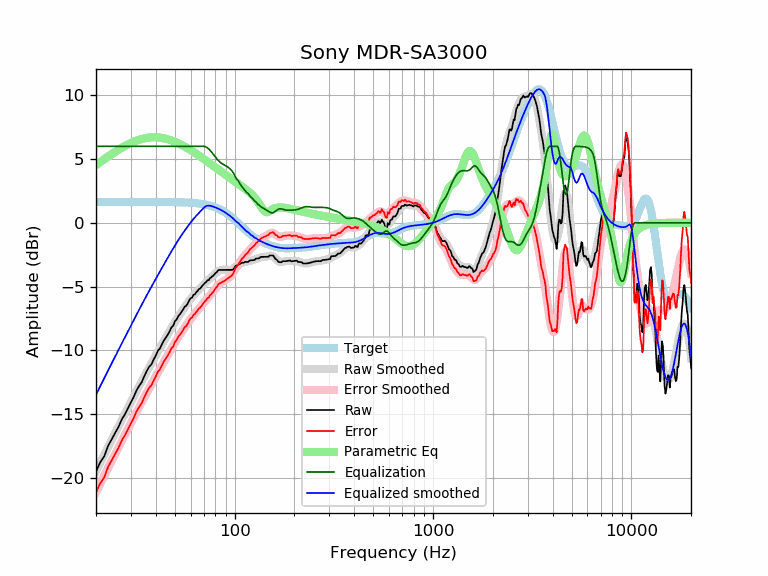

Data behind this chart, as committed beside it:
frequency, raw, error, smoothed, error_smoothed, equalization, parametric_eq, equalized_raw, equalized_smoothed, target
20, -19.50, -21.15, -19.48, -21.13, 6.00, 4.53, -13.50, -13.48, 1.65
21, -18.78, -20.43, -18.83, -20.48, 6.00, 4.77, -12.78, -12.83, 1.65
22, -18.31, -19.96, -18.20, -19.85, 6.00, 4.99, -12.31, -12.20, 1.65
23, -17.50, -19.15, -17.60, -19.24, 6.00, 5.20, -11.50, -11.60, 1.65
24, -16.97, -18.62, -17.02, -18.67, 6.00, 5.39, -10.97, -11.02, 1.65
25, -16.47, -18.11, -16.47, -18.12, 6.00, 5.57, -10.47, -10.47, 1.65
26, -15.98, -17.63, -15.95, -17.59, 6.00, 5.74, -9.98, -9.95, 1.65
27, -15.40, -17.05, -15.45, -17.09, 6.00, 5.89, -9.40, -9.45, 1.65
28, -15.01, -16.65, -14.97, -16.61, 6.00, 6.03, -9.01, -8.97, 1.65
29, -14.53, -16.18, -14.50, -16.15, 6.00, 6.15, -8.53, -8.50, 1.65
30, -14.08, -15.73, -14.06, -15.70, 6.00, 6.27, -8.08, -8.06, 1.65
31, -13.65, -15.30, -13.63, -15.27, 6.00, 6.36, -7.65, -7.63, 1.65
32, -13.14, -14.79, -13.21, -14.86, 6.00, 6.45, -7.14, -7.21, 1.65
33, -12.79, -14.43, -12.81, -14.46, 6.00, 6.52, -6.79, -6.81, 1.65
34, -12.50, -14.15, -12.42, -14.07, 6.00, 6.58, -6.50, -6.42, 1.65
35, -12.04, -13.69, -12.05, -13.70, 6.00, 6.63, -6.04, -6.05, 1.65
36, -11.64, -13.28, -11.70, -13.34, 6.00, 6.66, -5.64, -5.70, 1.65
37, -11.30, -12.95, -11.36, -13.00, 6.00, 6.69, -5.30, -5.36, 1.64
38, -11.11, -12.75, -11.03, -12.67, 6.00, 6.70, -5.11, -5.03, 1.64
39, -10.74, -12.38, -10.71, -12.35, 6.00, 6.71, -4.74, -4.71, 1.64
40, -10.42, -12.06, -10.40, -12.04, 6.00, 6.71, -4.42, -4.40, 1.64
41, -10.03, -11.67, -10.10, -11.75, 6.00, 6.70, -4.03, -4.10, 1.64
42, -9.86, -11.50, -9.81, -11.46, 6.00, 6.68, -3.86, -3.81, 1.64
43, -9.52, -11.16, -9.53, -11.17, 6.00, 6.66, -3.52, -3.53, 1.64
44, -9.22, -10.86, -9.26, -10.90, 6.00, 6.63, -3.22, -3.26, 1.64
45, -9.00, -10.64, -8.99, -10.63, 6.00, 6.60, -3.00, -2.99, 1.64
46, -8.78, -10.41, -8.74, -10.37, 6.00, 6.55, -2.78, -2.74, 1.64
47, -8.51, -10.14, -8.48, -10.12, 6.00, 6.51, -2.51, -2.48, 1.63
48, -8.20, -9.83, -8.24, -9.87, 6.00, 6.46, -2.20, -2.24, 1.63
49, -8.07, -9.70, -8.00, -9.63, 6.00, 6.41, -2.07, -2.00, 1.63
50, -7.72, -9.34, -7.78, -9.40, 6.00, 6.35, -1.72, -1.78, 1.63
51, -7.56, -9.19, -7.56, -9.18, 6.00, 6.30, -1.56, -1.56, 1.62
52, -7.31, -8.93, -7.35, -8.97, 6.00, 6.23, -1.31, -1.35, 1.62
53, -7.16, -8.77, -7.15, -8.77, 6.00, 6.17, -1.16, -1.15, 1.62
54, -6.98, -8.59, -6.96, -8.58, 6.00, 6.11, -0.98, -0.96, 1.61
55, -6.79, -8.40, -6.78, -8.39, 6.00, 6.04, -0.79, -0.78, 1.61
56, -6.58, -8.18, -6.61, -8.21, 6.00, 5.97, -0.58, -0.61, 1.60
57, -6.51, -8.11, -6.44, -8.04, 6.00, 5.90, -0.51, -0.44, 1.60
58, -6.32, -7.91, -6.28, -7.87, 6.00, 5.84, -0.32, -0.28, 1.59
59, -6.07, -7.66, -6.12, -7.70, 6.00, 5.77, -0.07, -0.12, 1.58
60, -5.91, -7.48, -5.97, -7.55, 6.00, 5.70, 0.09, 0.03, 1.58
61, -5.85, -7.42, -5.83, -7.40, 6.00, 5.62, 0.15, 0.17, 1.57
62, -5.65, -7.21, -5.69, -7.25, 6.00, 5.55, 0.35, 0.31, 1.56
63, -5.60, -7.15, -5.57, -7.12, 6.00, 5.48, 0.40, 0.43, 1.55
64, -5.45, -6.99, -5.45, -6.99, 6.00, 5.41, 0.55, 0.55, 1.54
65, -5.34, -6.87, -5.33, -6.86, 6.00, 5.34, 0.66, 0.67, 1.53
66, -5.20, -6.72, -5.22, -6.74, 6.00, 5.27, 0.80, 0.78, 1.51
67, -5.15, -6.65, -5.12, -6.62, 6.00, 5.20, 0.85, 0.88, 1.50
68, -5.02, -6.51, -5.01, -6.50, 6.00, 5.13, 0.98, 0.99, 1.49
69, -4.90, -6.37, -4.91, -6.38, 6.00, 5.06, 1.10, 1.09, 1.47
70, -4.80, -6.25, -4.81, -6.26, 6.00, 5.00, 1.20, 1.19, 1.45
71, -4.70, -6.13, -4.71, -6.15, 5.98, 4.93, 1.28, 1.27, 1.44
72, -4.62, -6.04, -4.62, -6.04, 5.94, 4.86, 1.31, 1.32, 1.42
73, -4.50, -5.89, -4.53, -5.93, 5.88, 4.79, 1.38, 1.34, 1.40
74, -4.50, -5.87, -4.45, -5.82, 5.80, 4.73, 1.30, 1.35, 1.37
75, -4.34, -5.69, -4.36, -5.71, 5.71, 4.66, 1.36, 1.34, 1.35
76, -4.30, -5.62, -4.28, -5.60, 5.60, 4.60, 1.31, 1.32, 1.32
77, -4.20, -5.49, -4.19, -5.49, 5.49, 4.53, 1.30, 1.30, 1.30
78, -4.14, -5.41, -4.11, -5.38, 5.38, 4.47, 1.24, 1.27, 1.27
79, -4.04, -5.28, -4.03, -5.27, 5.27, 4.41, 1.22, 1.24, 1.24
... 553 more rows
